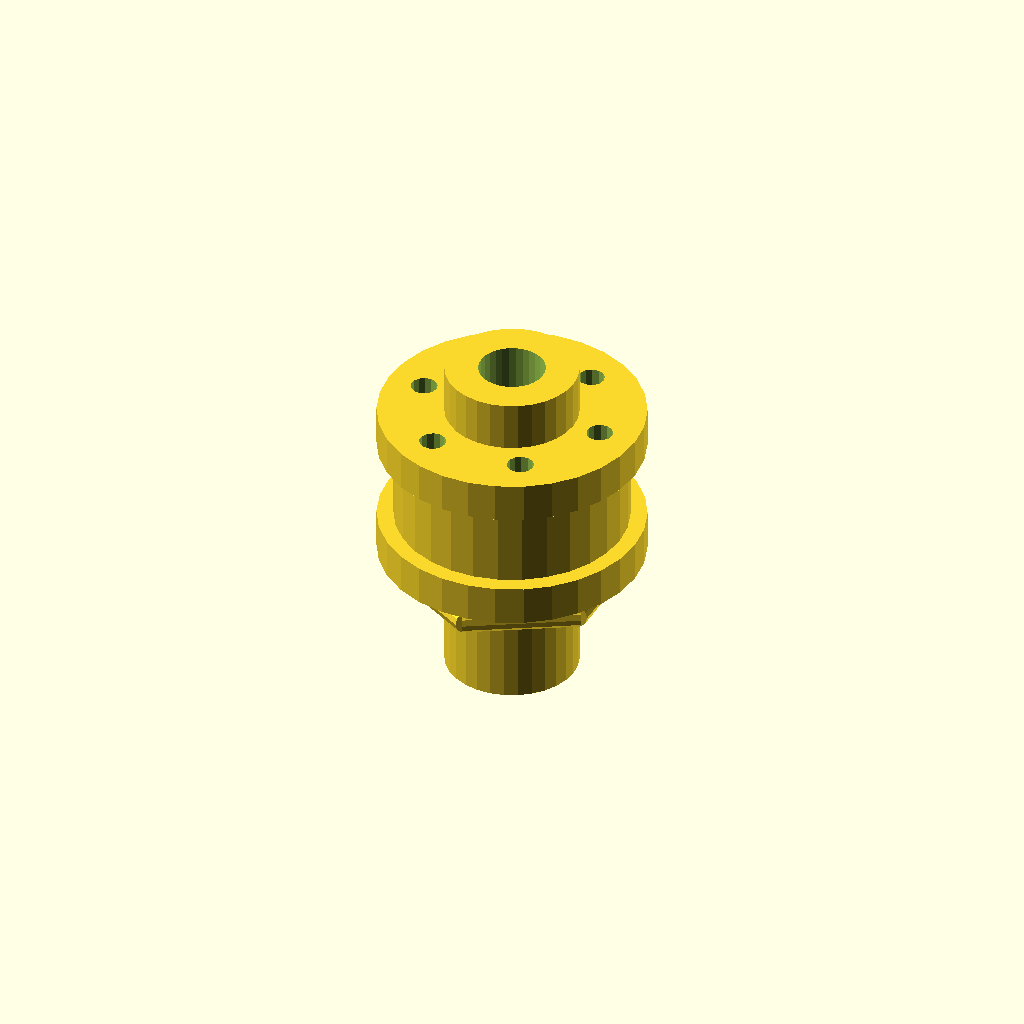
Cell 1: rendered with the file's own defaults.
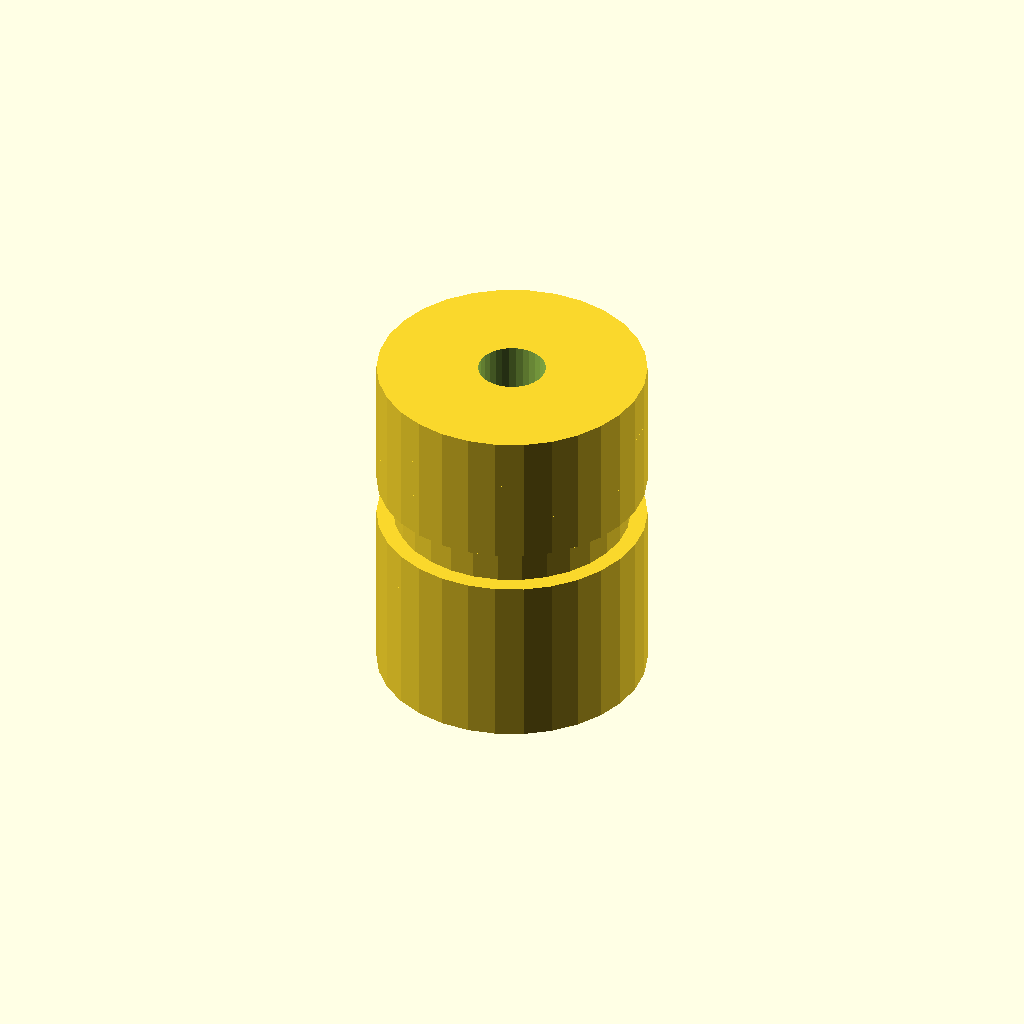
Cell 2: the same model with shaft_hub_diameter = 80.
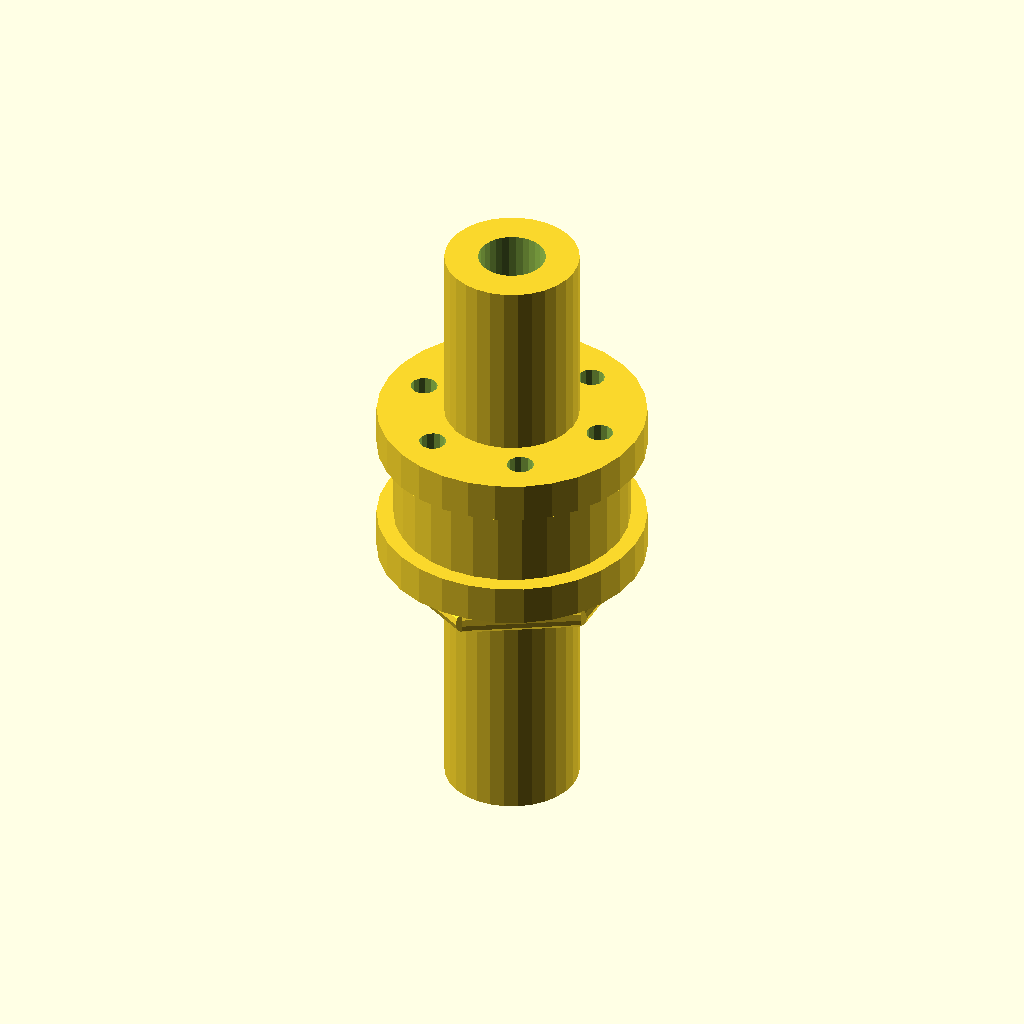
Cell 3: the same model with shaft_hub_length = 80.
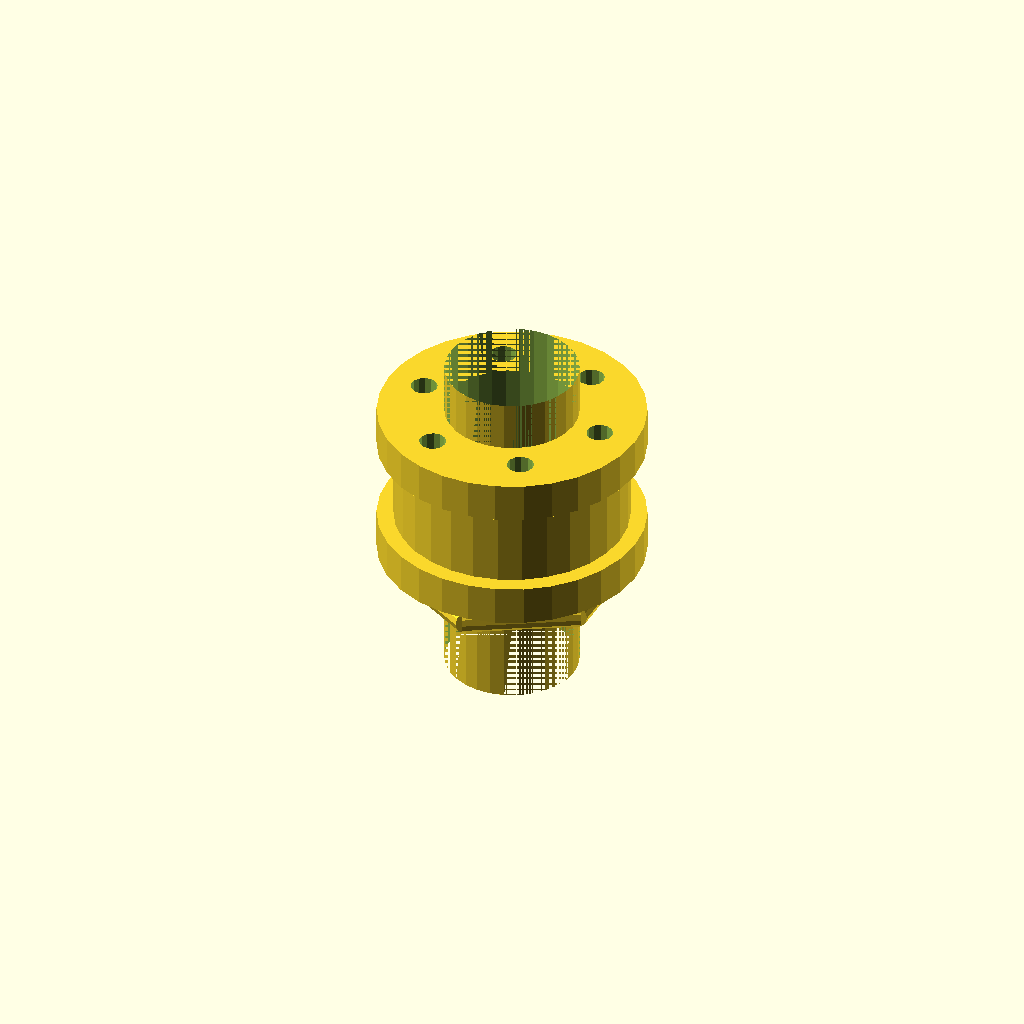
Cell 4: the same model with shaft_hole_diameter = 40.
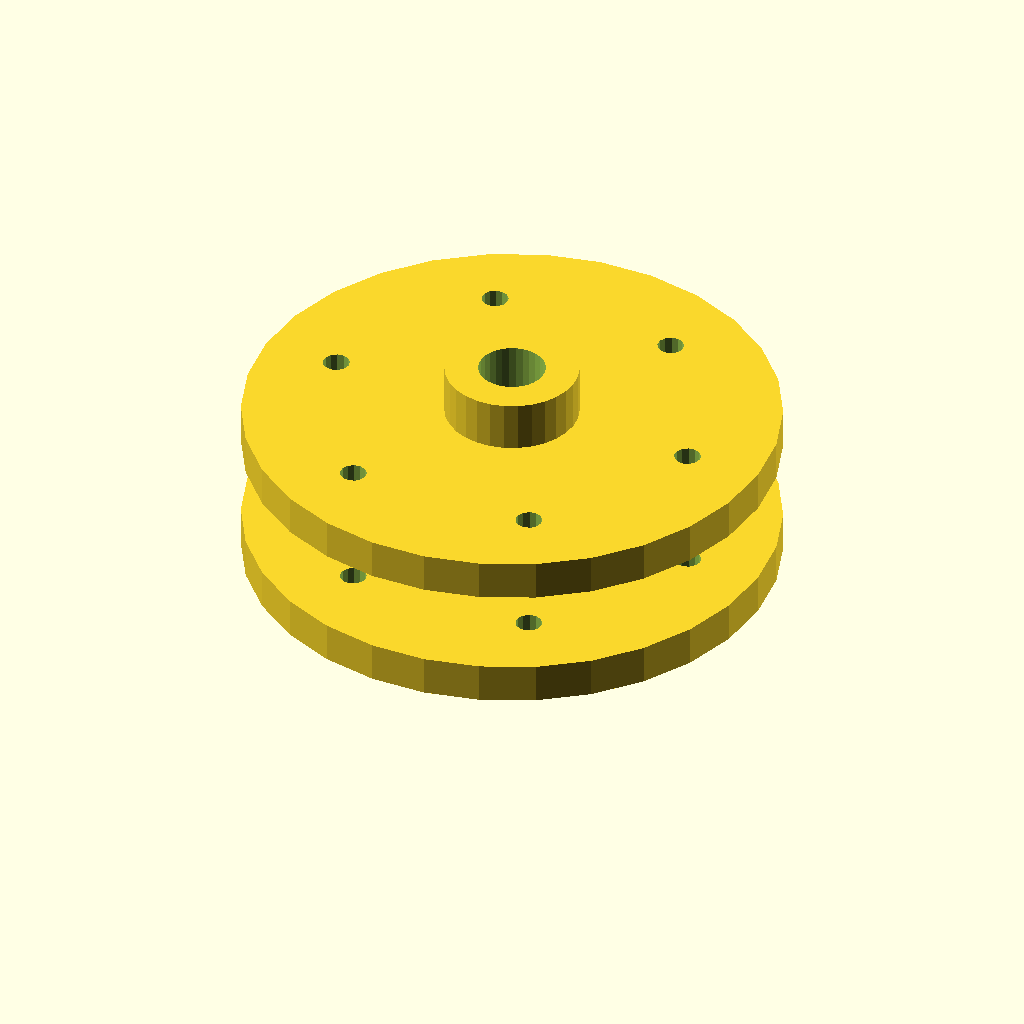
Cell 5: flange_diameter = 160 (everything else at default).
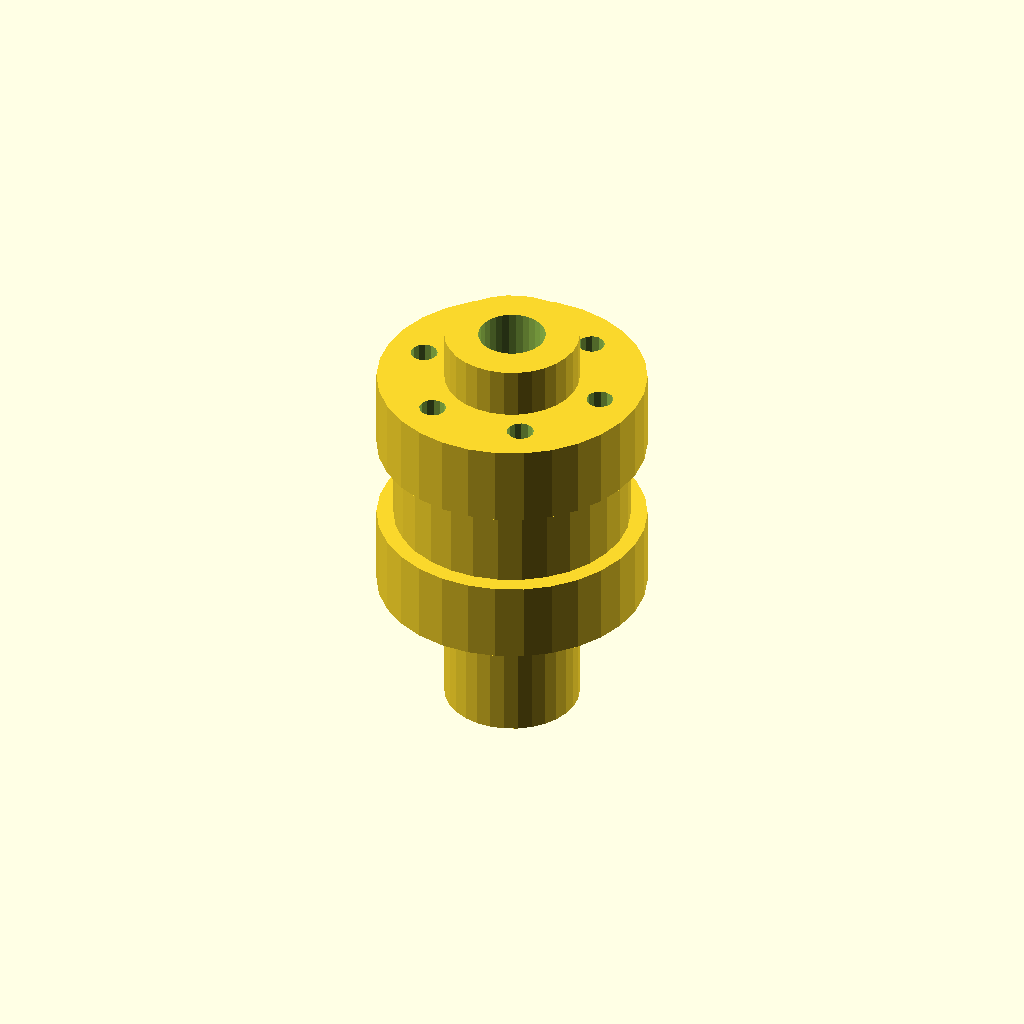
Cell 6: the same model with flange_thickness = 24.
One fixed orthographic camera (rotation 55°, 0°, 25°; colour scheme Cornfield) for every cell.
Source of the model, 2025-02-24/folder_obj36_2025-02-24_10-19-26/output_1/scad_file_2025-02-24_10-20-53.scad:

// Parameters
shaft_hub_diameter = 40;
shaft_hub_length = 40; // Shortened to match the original model
shaft_hole_diameter = 20;
flange_diameter = 80;
flange_thickness = 12; // Adjusted flange thickness
bolt_hole_diameter = 8;
bolt_count = 6;
bolt_length = 35; // Extended bolts to correctly protrude
bolt_diameter = 8;
nut_diameter = 12;
nut_thickness = 6;
spacer_diameter = 70;
spacer_thickness = 25; // Adjusted spacer thickness

// Function to create a shaft hub
module shaft_hub() {
    difference() {
        cylinder(d=shaft_hub_diameter, h=shaft_hub_length, center=true);
        cylinder(d=shaft_hole_diameter, h=shaft_hub_length + 2, center=true);
    }
}

// Function to create a flange plate
module flange_plate() {
    difference() {
        cylinder(d=flange_diameter, h=flange_thickness, center=true);
        cylinder(d=shaft_hole_diameter, h=flange_thickness + 2, center=true);
        for (i = [0:bolt_count-1]) {
            angle = i * 360 / bolt_count;
            translate([flange_diameter/2.8 * cos(angle), flange_diameter/2.8 * sin(angle), 0]) // Adjusted hole positioning
                cylinder(d=bolt_hole_diameter, h=flange_thickness + 2, center=true);
        }
    }
}

// Function to create the spacer element
module spacer_element() {
    difference() {
        cylinder(d=spacer_diameter, h=spacer_thickness, center=true);
        cylinder(d=shaft_hole_diameter, h=spacer_thickness + 2, center=true);
        for (i = [0:bolt_count-1]) {
            angle = i * 360 / bolt_count;
            translate([flange_diameter/2.8 * cos(angle), flange_diameter/2.8 * sin(angle), 0]) // Adjusted hole positioning
                cylinder(d=bolt_hole_diameter, h=spacer_thickness + 2, center=true);
        }
    }
}

// Function to create a bolt
module bolt() {
    cylinder(d=bolt_diameter, h=bolt_length, center=true);
}

// Function to create a nut
module nut() {
    cylinder(d=nut_diameter, h=nut_thickness, center=true, $fn=6);
}

// Assembly
module coupling() {
    translate([0, 0, -shaft_hub_length/2 - flange_thickness])
        shaft_hub();
    
    translate([0, 0, shaft_hub_length/2 + flange_thickness])
        shaft_hub();
    
    translate([0, 0, -flange_thickness/2])
        flange_plate();
    
    translate([0, 0, flange_thickness/2 + spacer_thickness])
        flange_plate();
    
    translate([0, 0, spacer_thickness/2])
        spacer_element();
    
    for (i = [0:bolt_count-1]) {
        angle = i * 360 / bolt_count;
        translate([flange_diameter/2.8 * cos(angle), flange_diameter/2.8 * sin(angle), -bolt_length/2])
            rotate([90, 0, angle])
                bolt();
        
        translate([flange_diameter/2.8 * cos(angle), flange_diameter/2.8 * sin(angle), bolt_length/2])
            rotate([90, 0, angle])
                nut();
    }
}

// Render the coupling
coupling();
Parameter table extracted from the source (name, type, default, range or options):
shaft_hub_diameter: number, default 40
shaft_hub_length: number, default 40
shaft_hole_diameter: number, default 20
flange_diameter: number, default 80
flange_thickness: number, default 12
bolt_hole_diameter: number, default 8
bolt_count: number, default 6
bolt_length: number, default 35
bolt_diameter: number, default 8
nut_diameter: number, default 12
nut_thickness: number, default 6
spacer_diameter: number, default 70
spacer_thickness: number, default 25
